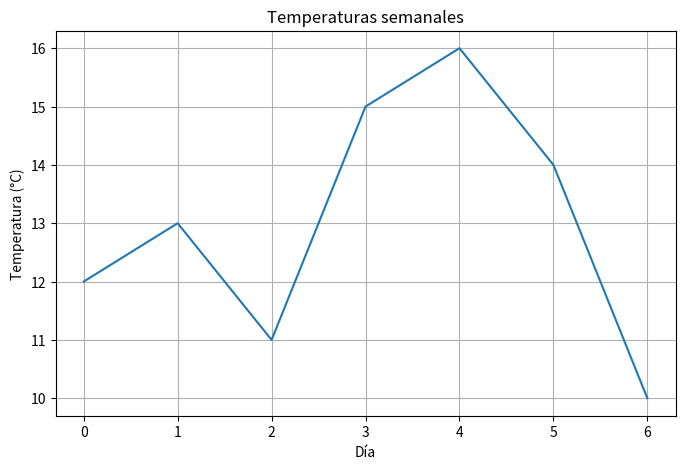

Python code for this plot:
import pandas as pd
import matplotlib.pyplot as plt

temperatures = [12, 13, 11, 15, 16, 14, 10]

temperature_series = pd.Series(temperatures)

average = temperature_series.mean()
maximum = temperature_series.max()
minimum = temperature_series.min()

print("Media:", average)
print("Máximo:", maximum)
print("Mínimo:", minimum)

plt.figure(figsize=(8, 5))
plt.plot(temperature_series)
plt.title("Temperaturas semanales")
plt.xlabel("Día")
plt.ylabel("Temperatura (°C)")
plt.grid(True)

plt.show()
